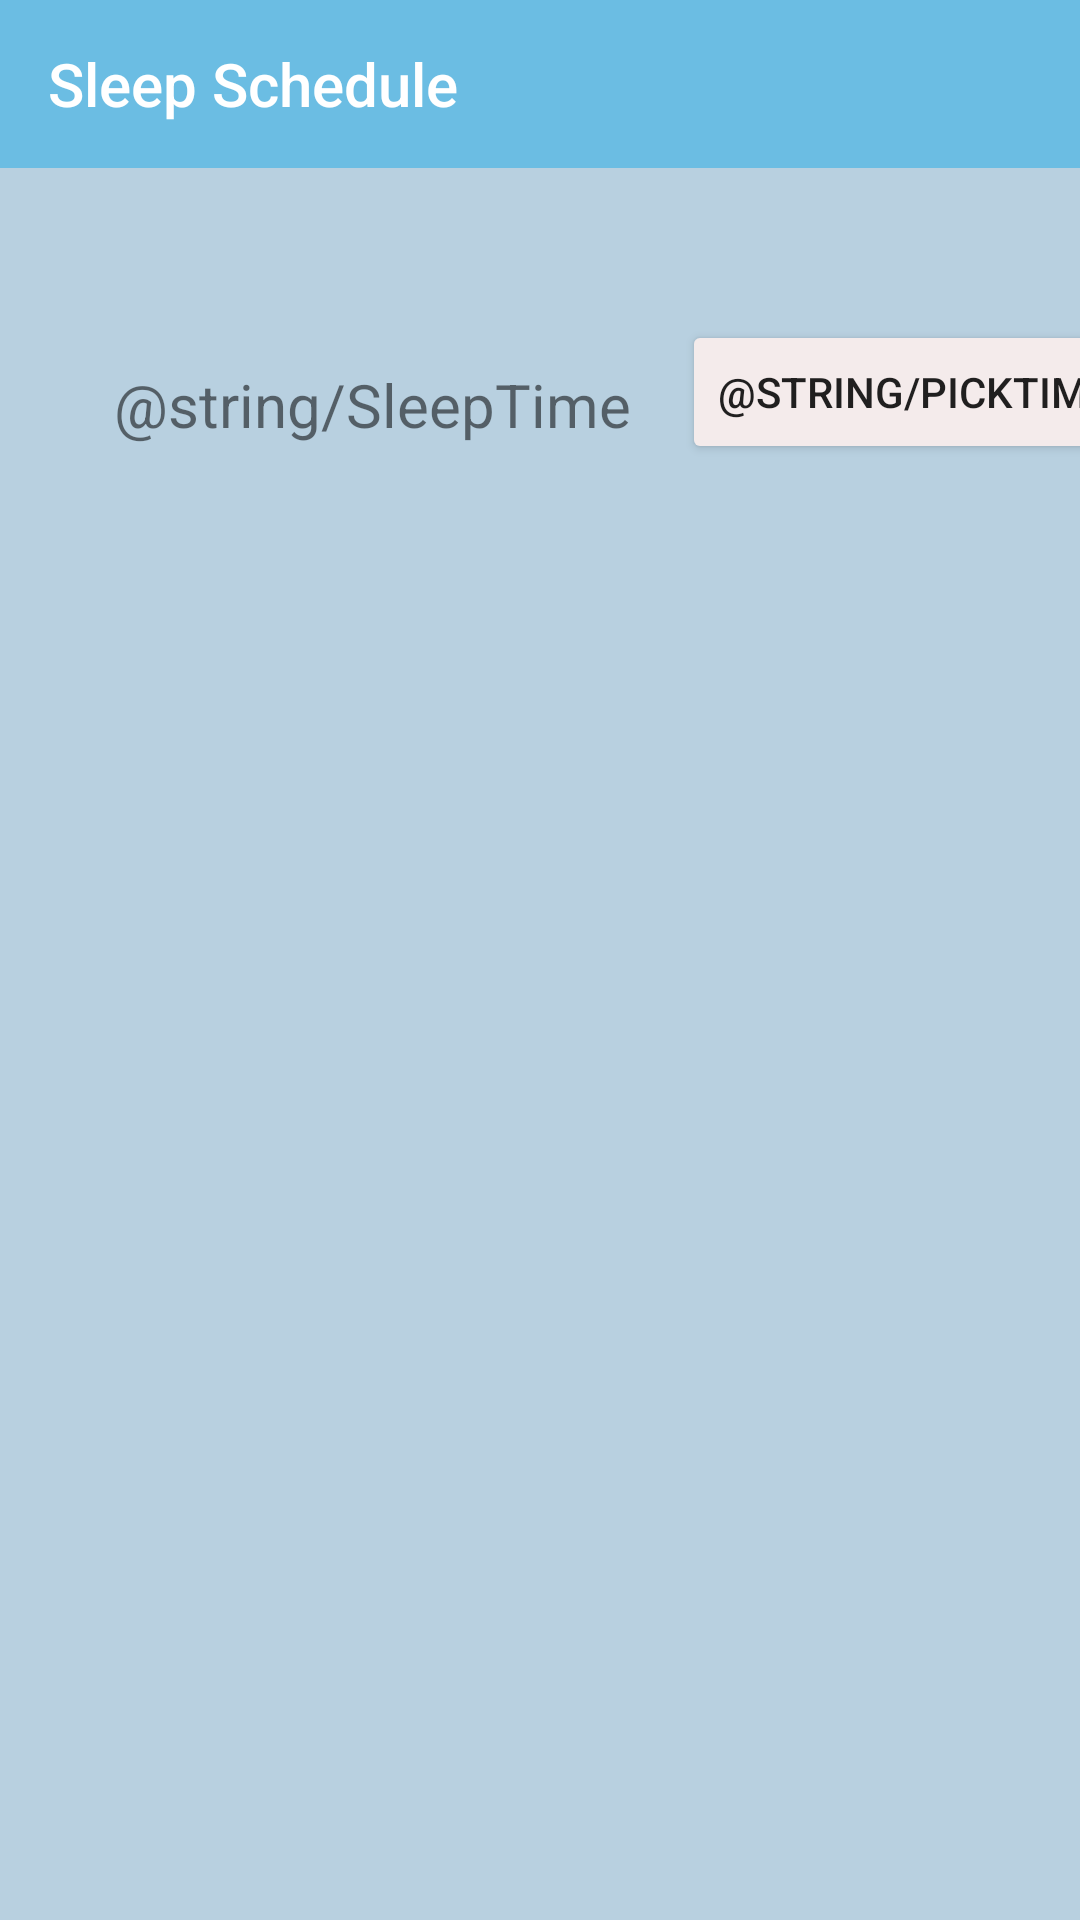

The Android layout XML behind this screen, and the referenced resources:
<!-- AndroidManifest.xml: application theme AppTheme -->
<!-- res/layout/activity_sleep_schedule.xml -->
<?xml version="1.0" encoding="utf-8"?>
<androidx.constraintlayout.widget.ConstraintLayout xmlns:android="http://schemas.android.com/apk/res/android"
    xmlns:app="http://schemas.android.com/apk/res-auto"
    xmlns:tools="http://schemas.android.com/tools"
    android:layout_width="match_parent"
    android:layout_height="match_parent"
    android:background="#837BA9C8"
    tools:context=".SleepActivity">

    <androidx.appcompat.widget.Toolbar
        android:id="@+id/toolbar"
        android:layout_width="match_parent"
        android:layout_height="wrap_content"
        android:background="#B34BB5E4"
        android:fitsSystemWindows="true"
        android:minHeight="?attr/actionBarSize"
        app:layout_constraintEnd_toEndOf="parent"
        app:layout_constraintStart_toStartOf="parent"
        app:layout_constraintTop_toTopOf="parent"
        app:title="@string/SleepScheduleBar"
        app:titleTextColor="@android:color/white">
    </androidx.appcompat.widget.Toolbar>

    <TextView
        android:id="@+id/textView2"
        android:layout_width="wrap_content"
        android:layout_height="wrap_content"
        android:layout_marginStart="28dp"
        android:layout_marginTop="51dp"
        android:text="@string/SleepTime"
        android:textAlignment="textStart"
        android:textAllCaps="false"
        android:textSize="20sp"
        app:layout_constraintBottom_toBottomOf="parent"
        app:layout_constraintEnd_toEndOf="parent"
        app:layout_constraintHorizontal_bias="0.063"
        app:layout_constraintStart_toStartOf="parent"
        app:layout_constraintTop_toBottomOf="@+id/toolbar"
        app:layout_constraintVertical_bias="0.028" />

    <Button
        android:id="@+id/pick_time_button"
        android:layout_width="wrap_content"
        android:layout_height="wrap_content"
        android:layout_marginStart="17dp"
        android:layout_marginTop="62dp"
        android:layout_marginEnd="88dp"
        android:layout_marginBottom="18dp"
        android:backgroundTint="#F4EBEB"
        android:text="@string/PickTime"
        app:layout_constraintBottom_toTopOf="@+id/time_text_view"
        app:layout_constraintEnd_toEndOf="parent"
        app:layout_constraintHorizontal_bias="0.0"
        app:layout_constraintStart_toEndOf="@+id/textView2"
        app:layout_constraintTop_toBottomOf="@+id/toolbar" />

    <TextView
        android:id="@+id/time_text_view"
        android:layout_width="wrap_content"
        android:layout_height="23dp"
        android:layout_marginStart="247dp"
        android:layout_marginTop="128dp"
        android:layout_marginEnd="105dp"
        android:layout_marginBottom="524dp"
        android:textColor="#FFFFFF"
        android:textSize="18sp"
        app:layout_constraintBottom_toBottomOf="parent"
        app:layout_constraintEnd_toEndOf="parent"
        app:layout_constraintHorizontal_bias="0.307"
        app:layout_constraintStart_toStartOf="parent"
        app:layout_constraintTop_toBottomOf="@+id/toolbar"
        tools:text="@string/HourMinute" />

</androidx.constraintlayout.widget.ConstraintLayout>
<!-- resources referenced by this layout -->
<resources>
  <string name="SleepScheduleBar">Sleep Schedule</string>
  <style name="AppTheme" parent="Theme.AppCompat.Light.NoActionBar">
          
      </style>
</resources>
